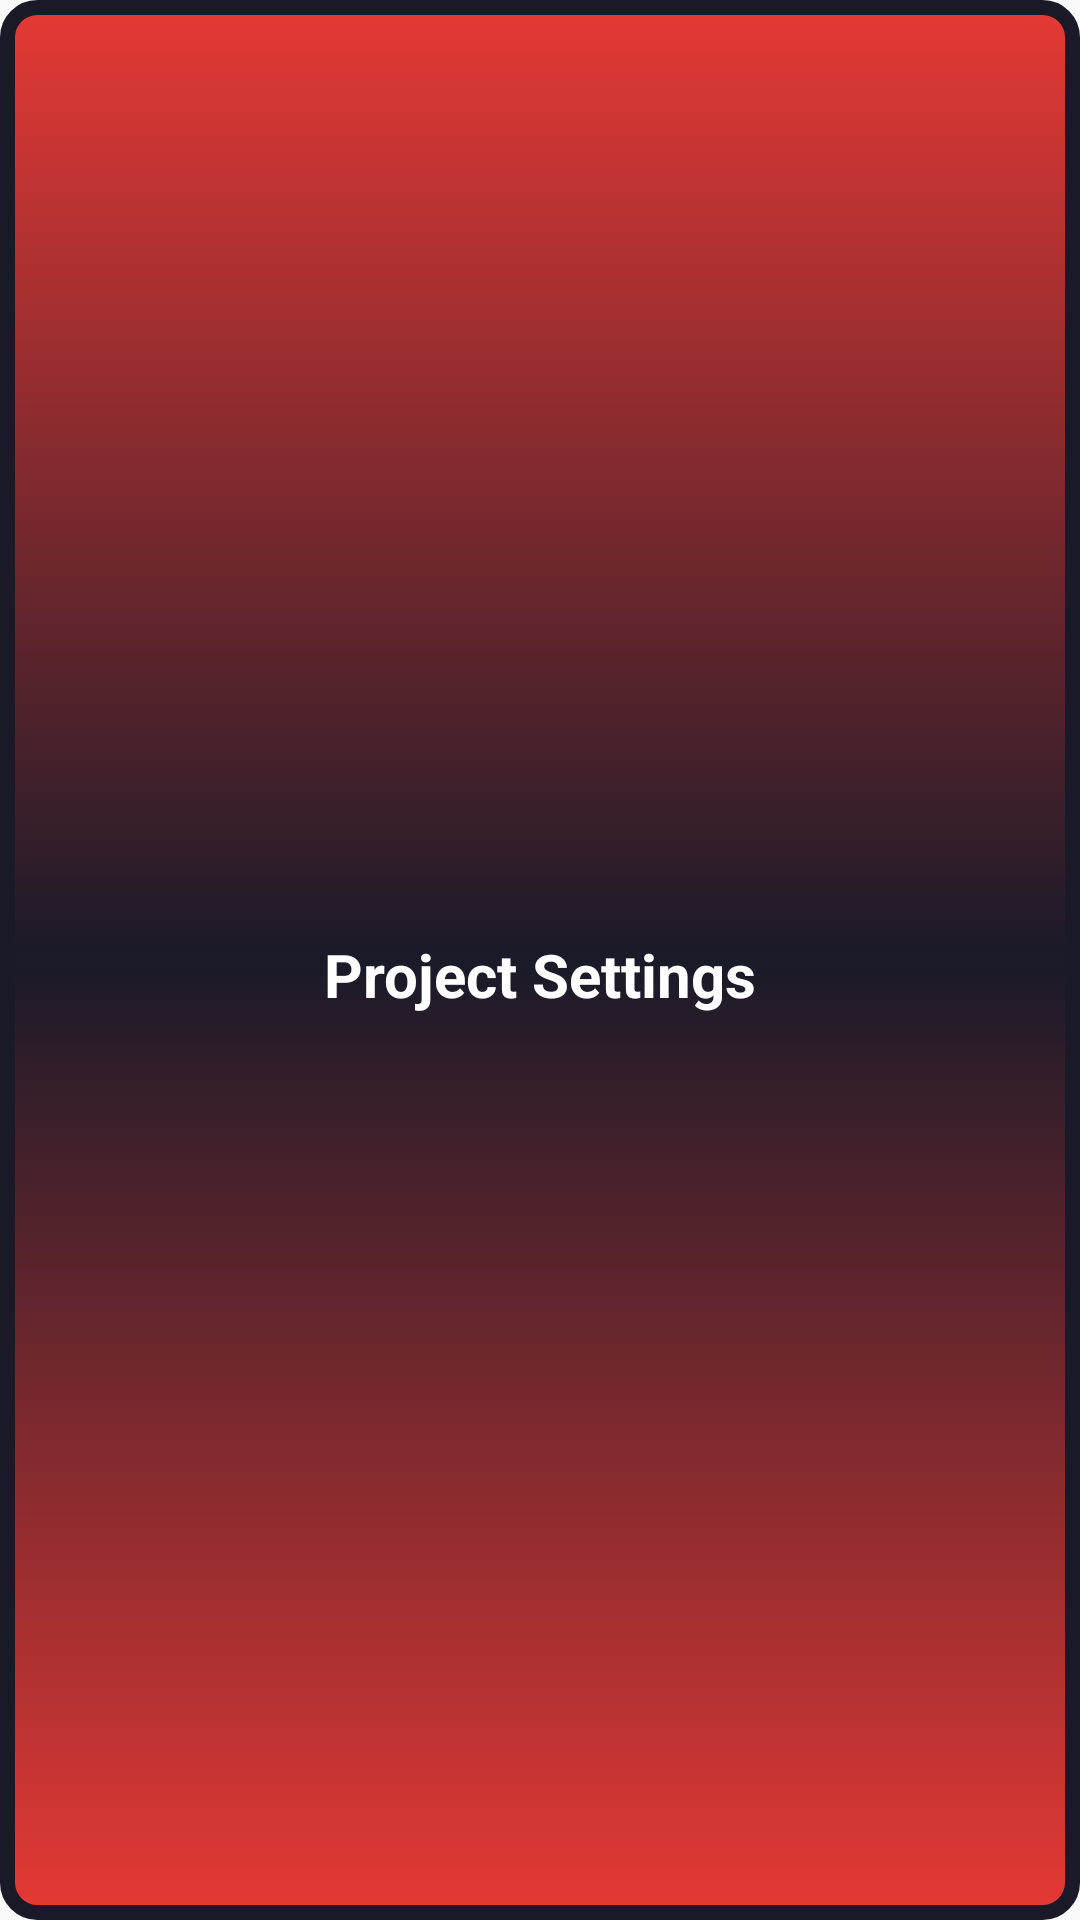

The Android layout XML behind this screen, and the referenced resources:
<!-- AndroidManifest.xml: application theme AppTheme -->
<!-- res/layout/footer_layout.xml -->
<LinearLayout xmlns:android="http://schemas.android.com/apk/res/android"
      android:id="@+id/foot1"
      android:onClick="callonSetting"
	android:background="@drawable/background_fill"
	android:textColor="#fff"
	android:textStyle="bold"
    style="@style/FooterBar" >
	<TextView android:text="Project Settings"
	    	android:layout_width="fill_parent"
	    	android:layout_height="match_parent"
	    	android:textColor="#ffffff"
	    	android:gravity="center"
	    	android:textStyle="bold"
		android:textSize="20dp"
	    	android:paddingTop="10dip"/>
</LinearLayout>
<!-- resources referenced by this layout -->
<resources>
  <!-- drawable background_fill (drawable) -->
  <?xml version="1.0" encoding="UTF-8"?>
  <shape xmlns:android="http://schemas.android.com/apk/res/android">
  
      <gradient
          android:angle="90"
          android:centerColor="#191A28"
          android:endColor="#E53935"
          android:startColor="#E53935" />
      <corners android:radius="10dp" />
      <stroke
          android:width="5dp"
          android:color="#1A1927" />
  
      
  </shape>
  <style name="FooterBar">
          <item name="android:layout_width">fill_parent</item>
          <item name="android:layout_height">40dp</item>
          <item name="android:orientation">horizontal</item>
          <item name="android:background">@color/colorAccent</item>
      </style>
  <style name="AppTheme" parent="Theme.AppCompat.Light.DarkActionBar">
          
          <item name="colorPrimary">@color/colorPrimary</item>
          <item name="colorPrimaryDark">@color/colorPrimaryDark</item>
          <item name="colorAccent">@color/colorAccent</item>
      </style>
  <!-- not gathered from this repository: default colours our renderer supplied (Android Studio template values) -->
  <color name="colorPrimary">#FF6200EE</color>
  <color name="colorPrimaryDark">#FF3700B3</color>
  <color name="colorAccent">#FF03DAC5</color>
</resources>
